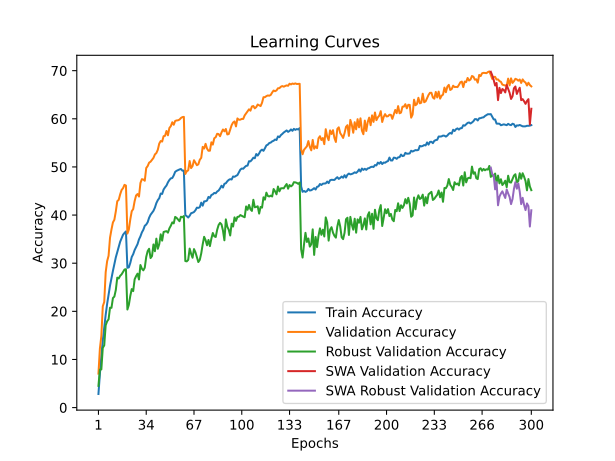

The file beside this chart, header and first rows:
time; train_accuracy; train_loss; valid_accuracy; valid_loss; valid_accuracy_robust; valid_accuracy_swa; valid_accuracy_robust_swa
108,4393; 2,8287; 5,0901; 7,0600; 4,6646; 4,5172; 7,0600; 4,5172
218,7103; 6,9925; 4,7660; 12,2600; 4,3317; 7,8966; 12,2600; 7,8966
328,4795; 10,7163; 4,5260; 14,8700; 4,1268; 7,9310; 14,8700; 7,9310
437,0372; 13,9537; 4,3279; 21,0450; 3,9076; 12,4138; 21,0450; 12,4138
549,5753; 16,6163; 4,1762; 21,9450; 3,8636; 12,9310; 21,9450; 12,9310
666,1416; 19,2862; 4,0451; 28,1250; 3,6282; 17,1034; 28,1250; 17,1034
780,2195; 21,5413; 3,9352; 30,4200; 3,5101; 17,9310; 30,4200; 17,9310
890,0427; 23,5350; 3,8519; 31,5400; 3,4702; 18,3448; 31,5400; 18,3448
1000,0852; 25,3450; 3,7626; 35,3100; 3,2851; 20,7586; 35,3100; 20,7586
1114,8027; 26,8700; 3,6923; 37,0050; 3,2507; 20,7241; 37,0050; 20,7241
1236,8814; 28,3987; 3,6193; 38,4750; 3,2122; 22,7586; 38,4750; 22,7586
1355,4695; 29,7525; 3,5502; 39,0350; 3,1717; 23,0690; 39,0350; 23,0690
1467,7106; 31,2200; 3,4946; 40,7700; 3,1425; 24,4483; 40,7700; 24,4483
1583,6581; 32,2675; 3,4486; 42,8800; 3,0337; 27,0000; 42,8800; 27,0000
1693,7348; 33,4150; 3,3993; 43,1600; 3,0324; 26,8276; 43,1600; 26,8276
1807,5273; 34,4612; 3,3556; 44,3100; 2,9769; 27,3793; 44,3100; 27,3793
1944,7652; 35,1512; 3,3152; 45,2100; 2,9583; 27,6897; 45,2100; 27,6897
2055,7044; 35,9162; 3,2981; 45,5900; 2,9417; 28,1724; 45,5900; 28,1724
2167,8159; 36,2900; 3,2793; 46,2800; 2,9071; 28,6897; 46,2800; 28,6897
2278,2012; 36,6050; 3,2709; 46,1300; 2,9224; 28,7586; 46,1300; 28,7586
2389,4024; 29,0487; 3,5900; 36,1600; 3,2879; 20,3793; 36,1600; 20,3793
2498,3963; 29,1375; 3,5874; 36,9850; 3,2687; 21,3448; 36,9850; 21,3448
2625,0559; 30,0600; 3,5457; 39,1000; 3,2095; 23,2069; 39,1000; 23,2069
2737,4462; 31,2963; 3,4990; 40,8050; 3,1303; 24,6207; 40,8050; 24,6207
2850,9740; 31,8675; 3,4646; 41,2400; 3,0586; 24,2069; 41,2400; 24,2069
2961,2946; 32,7325; 3,4331; 42,9000; 3,0376; 26,6552; 42,9000; 26,6552
3074,0364; 33,3212; 3,3969; 44,0750; 3,0046; 27,3103; 44,0750; 27,3103
3183,1186; 33,9600; 3,3722; 44,3700; 2,9774; 27,8276; 44,3700; 27,8276
3294,1813; 34,9375; 3,3368; 43,8500; 3,0105; 26,6207; 43,8500; 26,6207
3404,0987; 35,5787; 3,3127; 46,6600; 2,9148; 29,6207; 46,6600; 29,6207
3514,0815; 36,4000; 3,2757; 47,4600; 2,9095; 28,8621; 47,4600; 28,8621
3630,2985; 36,9450; 3,2481; 47,3850; 2,8715; 28,5172; 47,3850; 28,5172
3739,1552; 37,7725; 3,2196; 47,1300; 2,8627; 29,0690; 47,1300; 29,0690
3847,1673; 38,0300; 3,1994; 49,7750; 2,7859; 31,3103; 49,7750; 31,3103
3958,4900; 38,5125; 3,1823; 50,1850; 2,7705; 32,5172; 50,1850; 32,5172
4069,3222; 39,4387; 3,1495; 50,8900; 2,7172; 33,0000; 50,8900; 33,0000
4181,5678; 40,0650; 3,1198; 51,0900; 2,7449; 31,0690; 51,0900; 31,0690
4296,2163; 40,4600; 3,0985; 51,4850; 2,7148; 31,4828; 51,4850; 31,4828
4414,0046; 40,8800; 3,0808; 51,8750; 2,6880; 33,8966; 51,8750; 33,8966
4524,8137; 41,5575; 3,0522; 52,6000; 2,6730; 32,4828; 52,6000; 32,4828
4636,5686; 42,4850; 3,0199; 52,8850; 2,6583; 35,1034; 52,8850; 35,1034
4746,1770; 43,1050; 2,9888; 53,5650; 2,6266; 33,0000; 53,5650; 33,0000
4855,9201; 43,5125; 2,9762; 54,8550; 2,5970; 33,9655; 54,8550; 33,9655
4964,5742; 44,4675; 2,9392; 55,3800; 2,5681; 36,0000; 55,3800; 36,0000
5085,8693; 44,3937; 2,9345; 55,2750; 2,5866; 34,6897; 55,2750; 34,6897
5193,2483; 45,3038; 2,8992; 56,3900; 2,5105; 36,4828; 56,3900; 36,4828
5304,3358; 45,7650; 2,8846; 56,4650; 2,5239; 36,5862; 56,4650; 36,5862
5411,3856; 46,1375; 2,8741; 57,4750; 2,4947; 36,6552; 57,4750; 36,6552
5519,3258; 46,8013; 2,8394; 56,5750; 2,5351; 36,3448; 56,5750; 36,3448
5626,5576; 47,2837; 2,8240; 58,0950; 2,4729; 37,2414; 58,0950; 37,2414
5736,2172; 47,6250; 2,8102; 58,4800; 2,4649; 37,7931; 58,4800; 37,7931
5844,7039; 47,6987; 2,8003; 59,2850; 2,4397; 38,4828; 59,2850; 38,4828
5950,8869; 48,2413; 2,7857; 58,7600; 2,4402; 38,2759; 58,7600; 38,2759
6057,5708; 48,9838; 2,7554; 59,5600; 2,4216; 39,6207; 59,5600; 39,6207
6165,2366; 49,1987; 2,7500; 59,6600; 2,4156; 39,4138; 59,6600; 39,4138
6272,6064; 49,3488; 2,7456; 59,6950; 2,4180; 39,0690; 59,6950; 39,0690
6380,3693; 49,4787; 2,7324; 59,8450; 2,4130; 38,7241; 59,8450; 38,7241
6490,5216; 49,5712; 2,7332; 60,1750; 2,3973; 39,6552; 60,1750; 39,6552
6604,7298; 49,2188; 2,7462; 60,3550; 2,4037; 39,5517; 60,3550; 39,5517
6718,0408; 49,2475; 2,7341; 60,4000; 2,3986; 39,7931; 60,4000; 39,7931
... 240 more rows
